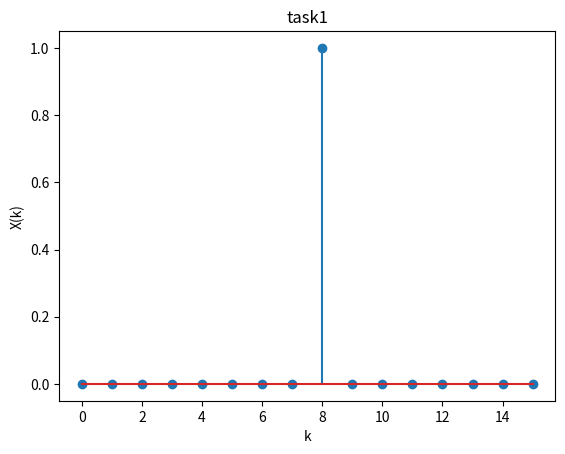
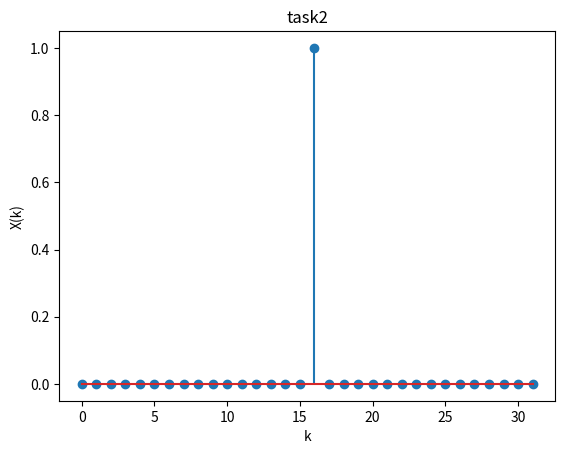
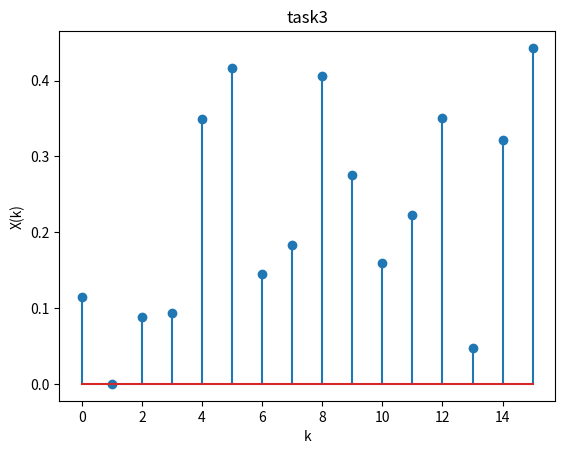
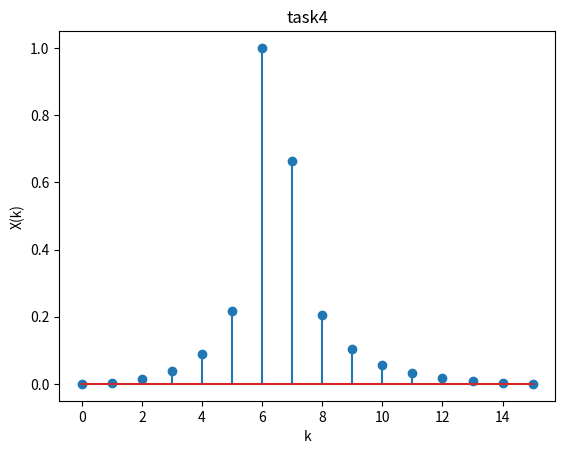

Source code (Python) for these figures, in order:
import numpy as np
import math
import cmath
from matplotlib import colors, pyplot as plt
def u(n):
    return 1 if n>= 0 else 0

def x(N, n, T, f):
    return cmath.sin(2*cmath.pi*f*n*T)*(u(n)-u(n-N))

def W(N, k):
    return cmath.exp(-1j*2*cmath.pi*k/N)

def bit_reverse(in_i, M):
    out = 0
    for i in range(M):
        out += (in_i%2)*(2**(M-i-1))
        in_i = int(in_i/2)
    return out

def FFT(x_list, N):
    rounds = int(math.log(N,2))
    x_list = [x_list[bit_reverse(i, rounds)] for i in range(N)]
    print(x_list)
    Ws = []
    for i in range(2**rounds):
        Ws.append(W(N, i))
    for round in range(rounds):
        temp = x_list
        round += 1
        for k in range(N // (2 ** round)):
        # 每轮分了N // (2 ** round)组
            for j in range(2 ** (round-1)):
            # 每轮每组人数的一半需改变
                X1 = x_list[j + k * (2 ** round)]
                X2 = x_list[j + k * (2 ** round) + 2 ** (round - 1)] * Ws[j * 2 ** (rounds - round)]
                temp[j + k * (2 ** round)] = X1 + X2
                temp[j + k * (2 ** round) + 2 ** (round - 1)] = X1 - X2
        x_list = temp
    return x_list

fs = [50, 50, 100, 1000]
Ns = [32, 64, 32, 32]
Ts = [0.005, 0.005, 0.005, 0.0012]
for i in range(4):
    x_list = [ x(Ns[i], k, Ts[i], fs[i]) for k in range(Ns[i])]
    x_list = FFT(x_list, Ns[i])
    # print(x_list)
    result = np.array([abs(i) for i in x_list])
    max, min = np.max(result), np.min(result)
    result = [(x-min)/(max-min) for x in result]
    # print(result)
    fig ,ax = plt.subplots()
    ax.stem(range(int(Ns[i]/2)),result[:int(Ns[i]/2)])
    ax.set_title('task'+str(i+1))
    ax.set_xlabel('k')
    ax.set_ylabel('X(k)')
    plt.savefig('task'+str(i+1))
    plt.close()

# x_list = np.zeros(64,dtype=np.complex64)
# for i in range(32):
#     x_list[i] = x(64, i, Ts[3], fs[3]) 
# x_list = FFT(x_list, 64)
# print(x_list)
# result = np.array([abs(i) for i in x_list])
# max, min = np.max(result), np.min(result)
# result = [(x-min)/(max-min) for x in result]
# print(result)
# fig ,ax = plt.subplots()
# ax.stem(range(32),result[:32])
# ax.set_title('task'+str(5))
# ax.set_xlabel('k')
# ax.set_ylabel('X(k)')
# plt.savefig('task'+str(5))
# plt.show()
# plt.close()
